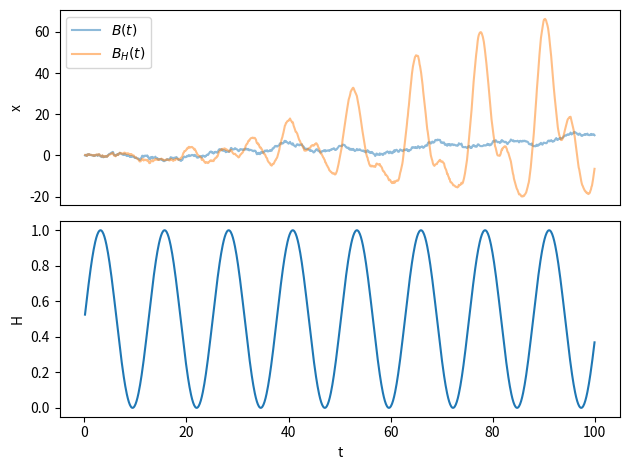

Write the Python code that produced this figure.
#simulation of Riemann-Liouville Multi-fractional Brownian Motion (RLMBM) from 
#'Modelling of locally self-similar processes using multifractional Brownian motion of Riemann-Liouville type' by S. V. Muniandy and S. C. Lim (2001), Phys. Rev. E 63, 046104
# [redacted]

import numpy as np
from scipy.special import gamma
import matplotlib.pyplot as plt

#weighting function
def weighting(t,dt,H):
    w = (1/gamma(H+0.5))*((pow(t,H+0.5)-pow(t-dt,H+0.5))/((H+0.5)*dt))
    return w

#improved weighting function from S. Rambaldi and O. Pinazza (1994) Physica D 208, 21
def weighting_improved(t,dt,H):
    w = (1/gamma(H+0.5))*np.sqrt((pow(t,2*H)-pow(t-dt,2*H))/(2*H*dt))
    return w

#set parameters
mu = 0.
sigma = 1.
N = 1000
dt = 0.1
#do square root of dt to save time in calculation
sqrtdt = np.sqrt(dt)
#make time array
t = np.array([i*dt for i in range(1,N+1)])
#Hurst exponent array with particular hurst exponent function
H = 0.5+0.5*np.sin((1/2)*t)
# H = 0.9*np.ones_like(t)
# for i in range(0,200):
#     H[i] = 0.1
# for i in range(800,N):
#     H[i] = 0.4
#Brownian increments array
xi = np.random.normal(mu,sigma,N)
#weights array
weights = [weighting_improved(t[i],dt,H[i]) for i in range(0,N)]
#container for MBM values
BH = np.zeros_like(t)
#container for BM values
B = np.zeros_like(t)
#sum Brownian exponents and weights to make MBM
BH[0] = xi[0]*weights[0]*np.sqrt(dt)
for j in range(1,N):
    wtemp = np.flip(weights[:j])
    xtemp = xi[:j]
    BH[j] = np.sum(np.multiply(wtemp,xtemp))*sqrtdt
    B[j] = np.sum(xtemp)*sqrtdt

#plot figure
plt.figure()
plt.subplot(211)
plt.plot(t,B,alpha=0.5,label=r'$B(t)$')
plt.plot(t,BH,alpha=0.5,label=r'$B_H(t)$')
plt.legend()
plt.ylabel('x')
plt.tick_params(axis='x',which='both',bottom=False,top=False,labelbottom=False) 
plt.subplot(212)
plt.plot(t,H)
plt.ylabel('H')
plt.xlabel('t')
plt.tight_layout()
plt.show()